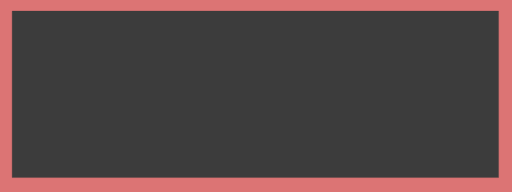
t = 0.00 s
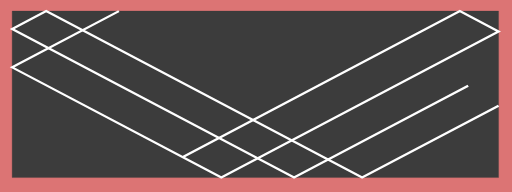
t = 0.75 s
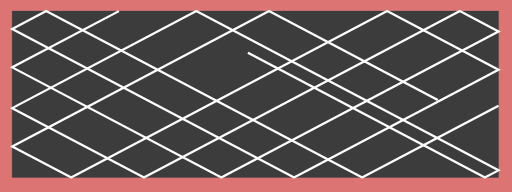
t = 1.50 s
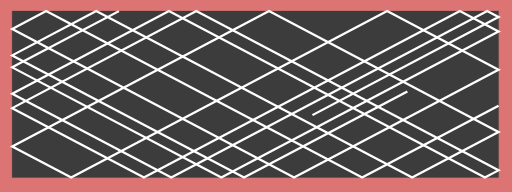
t = 2.25 s
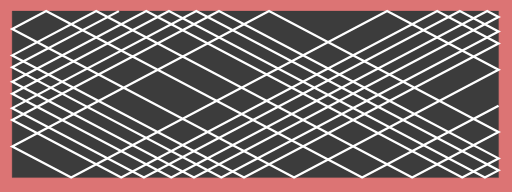
t = 3.00 s
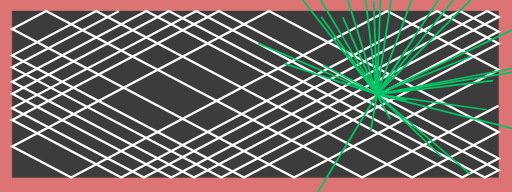
t = 3.20 s

The animated SVG that drew these frames (rendered in a browser with its animation timeline set to each time). Animation: 32 SMIL elements (animate=32); one cycle of 3.20 s.

<svg xmlns="http://www.w3.org/2000/svg" width="800" height="300" viewBox="0 0 800 300">

<path id="box"
  d="M0,0 L800,0 L800,300 L0,300 Z"
  stroke="#dc7474" stroke-width="0" fill="#dc7474"> 

</path>

<g transform="scale(0.95,0.867) translate(20.0, 20.0)"> 

<path id="box"
  d="M0,0 L800,0 L800,300 L0,300 Z"
  stroke="#3c3c3c" stroke-width="0.5" fill="#3c3c3c"> 

</path>

<path id="primary-path"
  d="M175.57528611262433,0.0 L0.000,101.368 L344.040,300.000 L800.000,36.751 L736.345,0.000 L216.730,300.000 L0.000,174.871 L302.886,0.000 L800.000,287.009 L777.499,300.000 L257.884,0.000 L0.000,148.889 L261.731,300.000 L781.347,0.000 L800.000,10.770 L299.038,300.000 L0.000,127.350 L220.577,0.000 L740.192,300.000 L800.000,265.470 L600.000,150.000"
  stroke="#ffffff" stroke-width="4" fill="none"
  stroke-dasharray="6899.999999999998" stroke-dashoffset="6899.999999999998">    
  
  <animate 
    attributeName="stroke-dashoffset" 
    from="6899.999999999998" 
    to="0" 
    begin="0s"
    dur="3.0s" 
    fill="freeze"/> 
</path>


<path id="primary-path"
  d="M800.0,170.42833102431882 L575.575,300.000 L55.960,0.000 L0.000,32.309 L463.655,300.000 L800.000,105.811 L616.730,0.000 L97.114,300.000 L0.000,243.931 L422.501,0.000 L800.000,217.949 L657.884,300.000 L138.269,0.000 L0.000,79.829 L381.347,300.000 L800.000,58.290 L699.038,0.000 L179.423,300.000 L0.000,196.410 L340.192,0.000 L600.000,150.000"
  stroke="#ffffff" stroke-width="4" fill="none"
  stroke-dasharray="7159.143337951359" stroke-dashoffset="7159.143337951359">    
  
  <animate 
    attributeName="stroke-dashoffset" 
    from="7159.143337951359" 
    to="0" 
    begin="0s"
    dur="3.0s" 
    fill="freeze"/> 
</path>


<path id="secondary-path"
  d="M600.0,150.0 L589.805,216.403"
  stroke="#00c666" stroke-width="3.0" fill="none"
  stroke-dasharray="67.18091493284696" stroke-dashoffset="67.18091493284696">    
  
  <animate 
    attributeName="stroke-dashoffset" 
    from="67.18091493284696" 
    to="0" 
    begin="3.0s"
    dur="0.2s" 
    fill="freeze"/> 
</path>

<path id="secondary-path"
  d="M600.0,150.0 L677.823,-82.142"
  stroke="#00c666" stroke-width="3.0" fill="none"
  stroke-dasharray="244.83904824463102" stroke-dashoffset="244.83904824463102">    
  
  <animate 
    attributeName="stroke-dashoffset" 
    from="244.83904824463102" 
    to="0" 
    begin="3.0s"
    dur="0.2s" 
    fill="freeze"/> 
</path>

<path id="secondary-path"
  d="M600.0,150.0 L511.416,96.967"
  stroke="#00c666" stroke-width="3.0" fill="none"
  stroke-dasharray="103.24508683568672" stroke-dashoffset="103.24508683568672">    
  
  <animate 
    attributeName="stroke-dashoffset" 
    from="103.24508683568672" 
    to="0" 
    begin="3.0s"
    dur="0.2s" 
    fill="freeze"/> 
</path>

<path id="secondary-path"
  d="M600.0,150.0 L791.151,125.425"
  stroke="#00c666" stroke-width="3.0" fill="none"
  stroke-dasharray="192.7243483364323" stroke-dashoffset="192.7243483364323">    
  
  <animate 
    attributeName="stroke-dashoffset" 
    from="192.7243483364323" 
    to="0" 
    begin="3.0s"
    dur="0.2s" 
    fill="freeze"/> 
</path>

<path id="secondary-path"
  d="M600.0,150.0 L909.667,-11.548"
  stroke="#00c666" stroke-width="3.0" fill="none"
  stroke-dasharray="349.2724439701094" stroke-dashoffset="349.2724439701094">    
  
  <animate 
    attributeName="stroke-dashoffset" 
    from="349.2724439701094" 
    to="0" 
    begin="3.0s"
    dur="0.2s" 
    fill="freeze"/> 
</path>

<path id="secondary-path"
  d="M600.0,150.0 L508.418,10.449"
  stroke="#00c666" stroke-width="3.0" fill="none"
  stroke-dasharray="166.9184912478285" stroke-dashoffset="166.9184912478285">    
  
  <animate 
    attributeName="stroke-dashoffset" 
    from="166.9184912478285" 
    to="0" 
    begin="3.0s"
    dur="0.2s" 
    fill="freeze"/> 
</path>

<path id="secondary-path"
  d="M600.0,150.0 L852.999,220.114"
  stroke="#00c666" stroke-width="3.0" fill="none"
  stroke-dasharray="262.5344054135369" stroke-dashoffset="262.5344054135369">    
  
  <animate 
    attributeName="stroke-dashoffset" 
    from="262.5344054135369" 
    to="0" 
    begin="3.0s"
    dur="0.2s" 
    fill="freeze"/> 
</path>

<path id="secondary-path"
  d="M600.0,150.0 L594.654,-18.801"
  stroke="#00c666" stroke-width="3.0" fill="none"
  stroke-dasharray="168.88527579650332" stroke-dashoffset="168.88527579650332">    
  
  <animate 
    attributeName="stroke-dashoffset" 
    from="168.88527579650332" 
    to="0" 
    begin="3.0s"
    dur="0.2s" 
    fill="freeze"/> 
</path>

<path id="secondary-path"
  d="M600.0,150.0 L648.889,160.071"
  stroke="#00c666" stroke-width="3.0" fill="none"
  stroke-dasharray="49.91536504159022" stroke-dashoffset="49.91536504159022">    
  
  <animate 
    attributeName="stroke-dashoffset" 
    from="49.91536504159022" 
    to="0" 
    begin="3.0s"
    dur="0.2s" 
    fill="freeze"/> 
</path>

<path id="secondary-path"
  d="M600.0,150.0 L705.120,-26.775"
  stroke="#00c666" stroke-width="3.0" fill="none"
  stroke-dasharray="205.66885850903378" stroke-dashoffset="205.66885850903378">    
  
  <animate 
    attributeName="stroke-dashoffset" 
    from="205.66885850903378" 
    to="0" 
    begin="3.0s"
    dur="0.2s" 
    fill="freeze"/> 
</path>

<path id="secondary-path"
  d="M600.0,150.0 L606.270,-42.045"
  stroke="#00c666" stroke-width="3.0" fill="none"
  stroke-dasharray="192.14685338448265" stroke-dashoffset="192.14685338448265">    
  
  <animate 
    attributeName="stroke-dashoffset" 
    from="192.14685338448265" 
    to="0" 
    begin="3.0s"
    dur="0.2s" 
    fill="freeze"/> 
</path>

<path id="secondary-path"
  d="M600.0,150.0 L404.284,57.949"
  stroke="#00c666" stroke-width="3.0" fill="none"
  stroke-dasharray="216.28239098400363" stroke-dashoffset="216.28239098400363">    
  
  <animate 
    attributeName="stroke-dashoffset" 
    from="216.28239098400363" 
    to="0" 
    begin="3.0s"
    dur="0.2s" 
    fill="freeze"/> 
</path>

<path id="secondary-path"
  d="M600.0,150.0 L578.924,-42.193"
  stroke="#00c666" stroke-width="3.0" fill="none"
  stroke-dasharray="193.34499948033417" stroke-dashoffset="193.34499948033417">    
  
  <animate 
    attributeName="stroke-dashoffset" 
    from="193.34499948033417" 
    to="0" 
    begin="3.0s"
    dur="0.2s" 
    fill="freeze"/> 
</path>

<path id="secondary-path"
  d="M600.0,150.0 L831.454,108.690"
  stroke="#00c666" stroke-width="3.0" fill="none"
  stroke-dasharray="235.11175846785758" stroke-dashoffset="235.11175846785758">    
  
  <animate 
    attributeName="stroke-dashoffset" 
    from="235.11175846785758" 
    to="0" 
    begin="3.0s"
    dur="0.2s" 
    fill="freeze"/> 
</path>

<path id="secondary-path"
  d="M600.0,150.0 L621.877,194.640"
  stroke="#00c666" stroke-width="3.0" fill="none"
  stroke-dasharray="49.71265055337062" stroke-dashoffset="49.71265055337062">    
  
  <animate 
    attributeName="stroke-dashoffset" 
    from="49.71265055337062" 
    to="0" 
    begin="3.0s"
    dur="0.2s" 
    fill="freeze"/> 
</path>

<path id="secondary-path"
  d="M600.0,150.0 L755.439,81.222"
  stroke="#00c666" stroke-width="3.0" fill="none"
  stroke-dasharray="169.97599801549214" stroke-dashoffset="169.97599801549214">    
  
  <animate 
    attributeName="stroke-dashoffset" 
    from="169.97599801549214" 
    to="0" 
    begin="3.0s"
    dur="0.2s" 
    fill="freeze"/> 
</path>

<path id="secondary-path"
  d="M600.0,150.0 L447.970,94.651"
  stroke="#00c666" stroke-width="3.0" fill="none"
  stroke-dasharray="161.79238668150563" stroke-dashoffset="161.79238668150563">    
  
  <animate 
    attributeName="stroke-dashoffset" 
    from="161.79238668150563" 
    to="0" 
    begin="3.0s"
    dur="0.2s" 
    fill="freeze"/> 
</path>

<path id="secondary-path"
  d="M600.0,150.0 L446.596,-131.612"
  stroke="#00c666" stroke-width="3.0" fill="none"
  stroke-dasharray="320.6839315152649" stroke-dashoffset="320.6839315152649">    
  
  <animate 
    attributeName="stroke-dashoffset" 
    from="320.6839315152649" 
    to="0" 
    begin="3.0s"
    dur="0.2s" 
    fill="freeze"/> 
</path>

<path id="secondary-path"
  d="M600.0,150.0 L779.335,-92.366"
  stroke="#00c666" stroke-width="3.0" fill="none"
  stroke-dasharray="301.500401354823" stroke-dashoffset="301.500401354823">    
  
  <animate 
    attributeName="stroke-dashoffset" 
    from="301.500401354823" 
    to="0" 
    begin="3.0s"
    dur="0.2s" 
    fill="freeze"/> 
</path>

<path id="secondary-path"
  d="M600.0,150.0 L835.055,100.697"
  stroke="#00c666" stroke-width="3.0" fill="none"
  stroke-dasharray="240.16996717479802" stroke-dashoffset="240.16996717479802">    
  
  <animate 
    attributeName="stroke-dashoffset" 
    from="240.16996717479802" 
    to="0" 
    begin="3.0s"
    dur="0.2s" 
    fill="freeze"/> 
</path>

<path id="secondary-path"
  d="M600.0,150.0 L753.161,293.586"
  stroke="#00c666" stroke-width="3.0" fill="none"
  stroke-dasharray="209.94063027378664" stroke-dashoffset="209.94063027378664">    
  
  <animate 
    attributeName="stroke-dashoffset" 
    from="209.94063027378664" 
    to="0" 
    begin="3.0s"
    dur="0.2s" 
    fill="freeze"/> 
</path>

<path id="secondary-path"
  d="M600.0,150.0 L543.899,11.408"
  stroke="#00c666" stroke-width="3.0" fill="none"
  stroke-dasharray="149.51604557902408" stroke-dashoffset="149.51604557902408">    
  
  <animate 
    attributeName="stroke-dashoffset" 
    from="149.51604557902408" 
    to="0" 
    begin="3.0s"
    dur="0.2s" 
    fill="freeze"/> 
</path>

<path id="secondary-path"
  d="M600.0,150.0 L649.732,67.051"
  stroke="#00c666" stroke-width="3.0" fill="none"
  stroke-dasharray="96.71550417072223" stroke-dashoffset="96.71550417072223">    
  
  <animate 
    attributeName="stroke-dashoffset" 
    from="96.71550417072223" 
    to="0" 
    begin="3.0s"
    dur="0.2s" 
    fill="freeze"/> 
</path>

<path id="secondary-path"
  d="M600.0,150.0 L780.844,177.769"
  stroke="#00c666" stroke-width="3.0" fill="none"
  stroke-dasharray="182.9634477306378" stroke-dashoffset="182.9634477306378">    
  
  <animate 
    attributeName="stroke-dashoffset" 
    from="182.9634477306378" 
    to="0" 
    begin="3.0s"
    dur="0.2s" 
    fill="freeze"/> 
</path>

<path id="secondary-path"
  d="M600.0,150.0 L705.926,262.134"
  stroke="#00c666" stroke-width="3.0" fill="none"
  stroke-dasharray="154.25394146077684" stroke-dashoffset="154.25394146077684">    
  
  <animate 
    attributeName="stroke-dashoffset" 
    from="154.25394146077684" 
    to="0" 
    begin="3.0s"
    dur="0.2s" 
    fill="freeze"/> 
</path>

<path id="secondary-path"
  d="M600.0,150.0 L551.024,-23.987"
  stroke="#00c666" stroke-width="3.0" fill="none"
  stroke-dasharray="180.74857031588425" stroke-dashoffset="180.74857031588425">    
  
  <animate 
    attributeName="stroke-dashoffset" 
    from="180.74857031588425" 
    to="0" 
    begin="3.0s"
    dur="0.2s" 
    fill="freeze"/> 
</path>

<path id="secondary-path"
  d="M600.0,150.0 L457.349,-48.612"
  stroke="#00c666" stroke-width="3.0" fill="none"
  stroke-dasharray="244.5325734928772" stroke-dashoffset="244.5325734928772">    
  
  <animate 
    attributeName="stroke-dashoffset" 
    from="244.5325734928772" 
    to="0" 
    begin="3.0s"
    dur="0.2s" 
    fill="freeze"/> 
</path>

<path id="secondary-path"
  d="M600.0,150.0 L623.696,-23.875"
  stroke="#00c666" stroke-width="3.0" fill="none"
  stroke-dasharray="175.48239789725477" stroke-dashoffset="175.48239789725477">    
  
  <animate 
    attributeName="stroke-dashoffset" 
    from="175.48239789725477" 
    to="0" 
    begin="3.0s"
    dur="0.2s" 
    fill="freeze"/> 
</path>

<path id="secondary-path"
  d="M600.0,150.0 L461.128,401.673"
  stroke="#00c666" stroke-width="3.0" fill="none"
  stroke-dasharray="287.4449822572403" stroke-dashoffset="287.4449822572403">    
  
  <animate 
    attributeName="stroke-dashoffset" 
    from="287.4449822572403" 
    to="0" 
    begin="3.0s"
    dur="0.2s" 
    fill="freeze"/> 
</path>

<path id="secondary-path"
  d="M600.0,150.0 L781.167,-50.232"
  stroke="#00c666" stroke-width="3.0" fill="none"
  stroke-dasharray="270.0260329816846" stroke-dashoffset="270.0260329816846">    
  
  <animate 
    attributeName="stroke-dashoffset" 
    from="270.0260329816846" 
    to="0" 
    begin="3.0s"
    dur="0.2s" 
    fill="freeze"/> 
</path>

</g>

</svg>